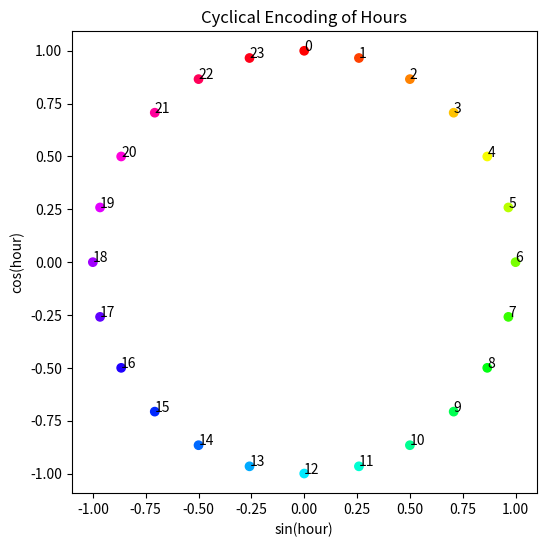

The matplotlib source for this figure:
import numpy as np
import pandas as pd

# Create sample data
hours = [0, 6, 12, 18, 23, 24]  # 24 wraps to 0
df = pd.DataFrame({'hour': hours})

# Encode cyclically
df['sin_hour'] = np.sin(df['hour'] * 2 * np.pi / 24)
df['cos_hour'] = np.cos(df['hour'] * 2 * np.pi / 24)

print(df)

import numpy as np
import matplotlib.pyplot as plt

hours = np.arange(24)
sin_hours = np.sin(hours * 2 * np.pi / 24)
cos_hours = np.cos(hours * 2 * np.pi / 24)

plt.figure(figsize=(6,6))
plt.scatter(sin_hours, cos_hours, c=hours, cmap='hsv')
plt.xlabel('sin(hour)')
plt.ylabel('cos(hour)')
plt.title('Cyclical Encoding of Hours')
plt.axis('equal')
for i, h in enumerate(hours):
    plt.annotate(str(h), (sin_hours[i], cos_hours[i]))
plt.show()
